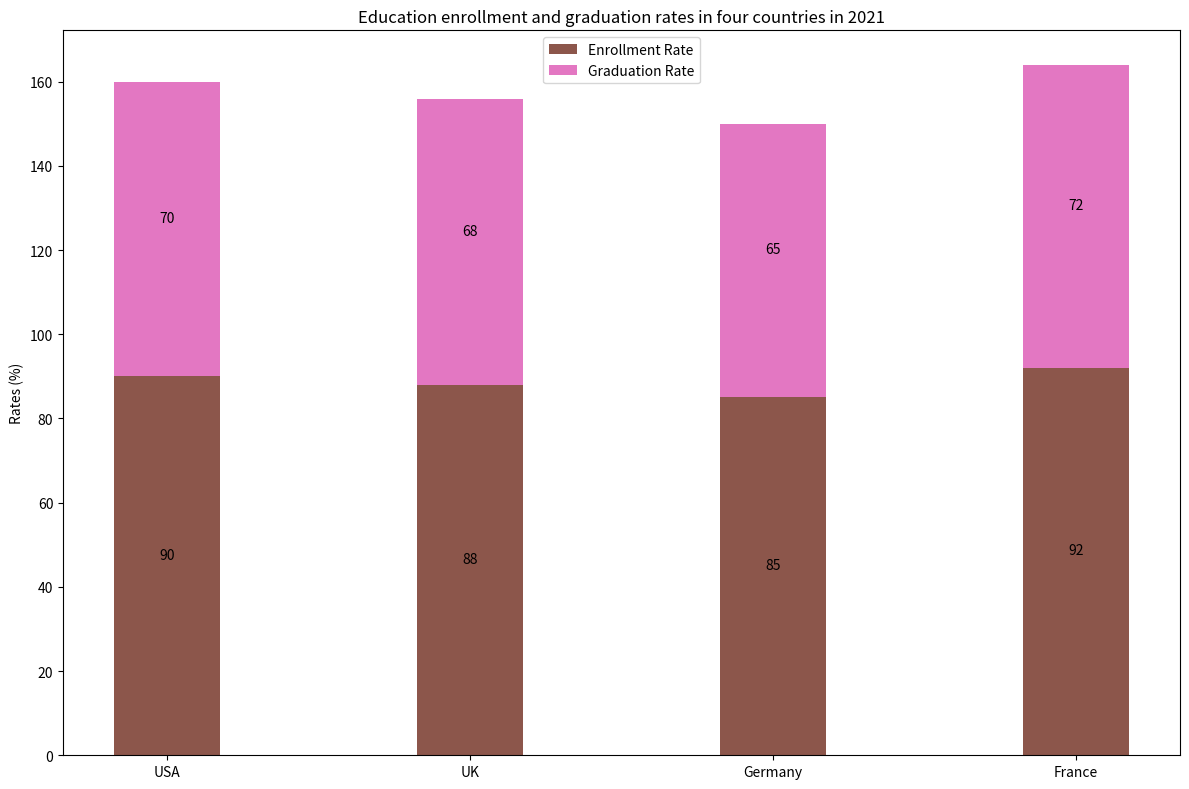

Generate this figure with matplotlib: (Note: this script raises an exception after producing the figure.)

import matplotlib.pyplot as plt; 
fig = plt.figure(figsize=(12,8)) 
ax = fig.add_subplot() 
Country = ['USA', 'UK', 'Germany', 'France'] 
Enrollment_Rate = [90, 88, 85, 92] 
Graduation_Rate = [70, 68, 65, 72] 
width = 0.35  
p1 = ax.bar(Country, Enrollment_Rate, width, label='Enrollment Rate',color='#8c564b') 
p2 = ax.bar(Country, Graduation_Rate, width, bottom=Enrollment_Rate, label='Graduation Rate',color='#e377c2') 
ax.set_title('Education enrollment and graduation rates in four countries in 2021') 
ax.legend(loc='upper center') 
ax.set_xticks(Country) 
ax.set_ylabel('Rates (%)') 
for i in range(len(Country)): 
    ax.annotate(Enrollment_Rate[i], xy=(p1[i].get_x() + p1[i].get_width() / 2, p1[i].get_height() / 2),
                xytext=(0, 3),  # 3 points vertical offset
                textcoords="offset points",
                ha='center', va='bottom') 
    ax.annotate(Graduation_Rate[i], xy=(p2[i].get_x() + p2[i].get_width() / 2, p2[i].get_height() / 2 + Enrollment_Rate[i]),
                xytext=(0, 3),  # 3 points vertical offset
                textcoords="offset points",
                ha='center', va='bottom') 
plt.tight_layout()
plt.savefig("Bar Chart/png/578.png")
plt.clf()
